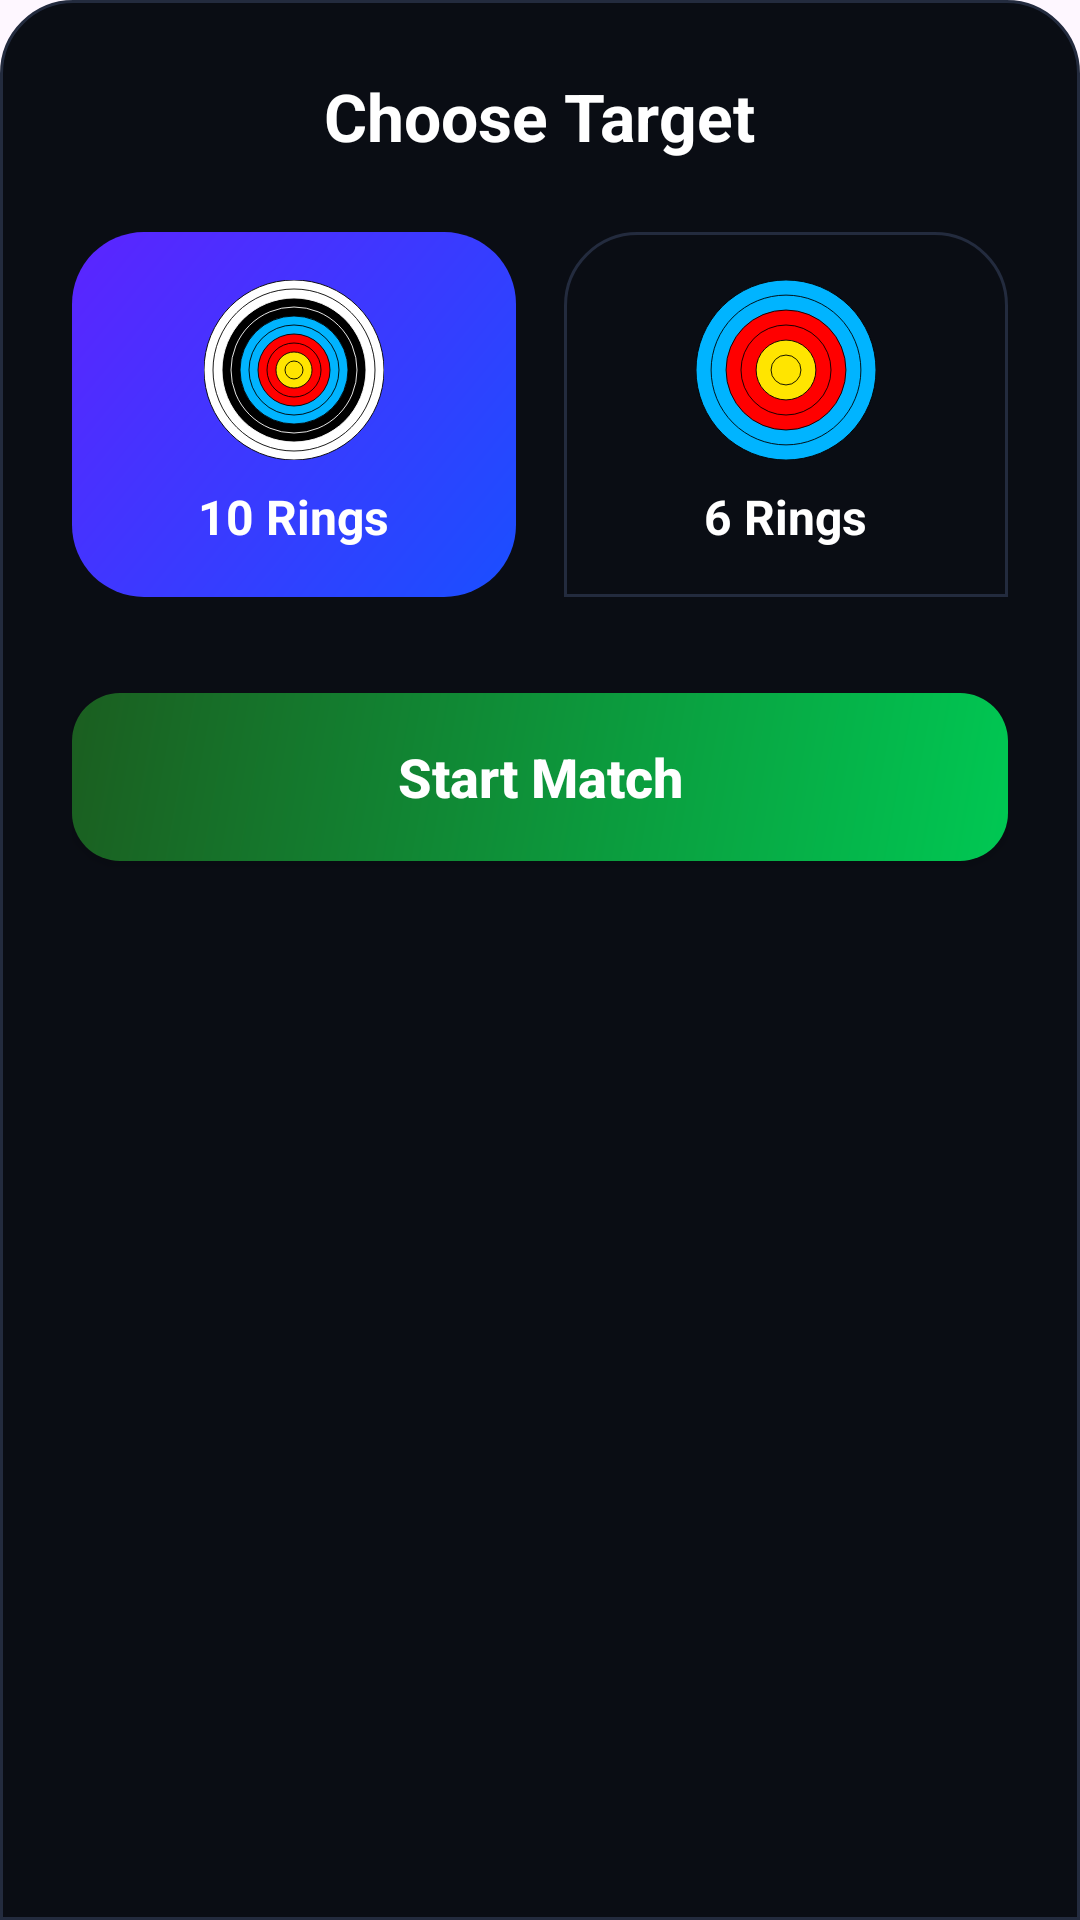

The Android layout XML behind this screen, and the referenced resources:
<!-- AndroidManifest.xml: application theme Theme.YOLOv8TfLite -->
<!-- res/layout/layout_bottom_sheet_target_only.xml -->
<?xml version="1.0" encoding="utf-8"?>
<LinearLayout xmlns:android="http://schemas.android.com/apk/res/android"
    android:layout_width="match_parent"
    android:layout_height="wrap_content"
    android:orientation="vertical"
    android:background="@drawable/bg_bottom_panel"
    android:padding="24dp">

    <TextView
        android:layout_width="wrap_content"
        android:layout_height="wrap_content"
        android:text="Choose Target"
        android:textColor="@color/white"
        android:textSize="22sp"
        android:textStyle="bold"
        android:layout_gravity="center_horizontal"
        android:layout_marginBottom="24dp" />

    <LinearLayout
        android:layout_width="match_parent"
        android:layout_height="wrap_content"
        android:orientation="horizontal"
        android:layout_marginBottom="32dp">

        
        <LinearLayout
            android:id="@+id/card_10_ring"
            android:layout_width="0dp"
            android:layout_height="wrap_content"
            android:layout_weight="1"
            android:orientation="vertical"
            android:gravity="center"
            android:background="@drawable/bg_card_target"
            android:padding="16dp"
            android:layout_marginEnd="8dp">

            <ImageView
                android:layout_width="60dp"
                android:layout_height="60dp"
                android:src="@drawable/ic_target_10_ring"
                android:layout_marginBottom="8dp"/>

            <TextView
                android:layout_width="wrap_content"
                android:layout_height="wrap_content"
                android:text="10 Rings"
                android:textColor="@color/white"
                android:textStyle="bold"
                android:textSize="16sp"/>
        </LinearLayout>

        
        <LinearLayout
            android:id="@+id/card_6_ring"
            android:layout_width="0dp"
            android:layout_height="wrap_content"
            android:layout_weight="1"
            android:orientation="vertical"
            android:gravity="center"
            android:background="@drawable/bg_bottom_panel"
            android:padding="16dp"
            android:layout_marginStart="8dp">

            <ImageView
                android:layout_width="60dp"
                android:layout_height="60dp"
                android:src="@drawable/ic_target_6_ring"
                android:layout_marginBottom="8dp"/>

            <TextView
                android:layout_width="wrap_content"
                android:layout_height="wrap_content"
                android:text="6 Rings"
                android:textColor="@color/white"
                android:textStyle="bold"
                android:textSize="16sp"/>
        </LinearLayout>
    </LinearLayout>

    <androidx.appcompat.widget.AppCompatButton
        android:id="@+id/btn_start_match"
        android:layout_width="match_parent"
        android:layout_height="56dp"
        android:background="@drawable/bg_btn_accept"
        android:text="Start Match"
        android:textColor="@color/white"
        android:textSize="18sp"
        android:textStyle="bold"
        android:textAllCaps="false" />

</LinearLayout>
<!-- resources referenced by this layout -->
<resources>
  <color name="white">#FFFFFFFF</color>
  <!-- drawable bg_bottom_panel (drawable) -->
  <?xml version="1.0" encoding="utf-8"?>
  <shape xmlns:android="http://schemas.android.com/apk/res/android"
      android:shape="rectangle">
      <solid android:color="@color/menu_bg" />
      <corners
          android:topLeftRadius="24dp"
          android:topRightRadius="24dp" />
      <stroke
          android:width="1dp"
          android:color="@color/card_grey_border" />
  </shape>
  <!-- drawable bg_btn_accept (drawable) -->
  <?xml version="1.0" encoding="utf-8"?>
  <shape xmlns:android="http://schemas.android.com/apk/res/android"
      android:shape="rectangle">
      <gradient
          android:startColor="#00C853"
          android:endColor="#1B5E20"
          android:angle="135" />
      <corners android:radius="16dp" />
  </shape>
  <!-- drawable bg_card_target (drawable) -->
  <?xml version="1.0" encoding="utf-8"?>
  <shape xmlns:android="http://schemas.android.com/apk/res/android"
      android:shape="rectangle">
      <gradient
          android:startColor="@color/card_blue_start"
          android:endColor="@color/card_blue_end"
          android:angle="135" />
      <corners android:radius="24dp" />
  </shape>
  <!-- drawable ic_target_10_ring: vector/xml drawable (drawable, 2121 chars, omitted) -->
  <!-- drawable ic_target_6_ring (drawable) -->
  <vector xmlns:android="http://schemas.android.com/apk/res/android"
      android:width="100dp"
      android:height="100dp"
      android:viewportWidth="100"
      android:viewportHeight="100">
  
      
      <path
          android:fillColor="#00B4FF"
          android:strokeColor="#000000"
          android:strokeWidth="0.5"
          android:pathData="M 50, 50 m -50, 0 a 50,50 0 1,0 100,0 a 50,50 0 1,0 -100,0"/>
  
      
      <path
          android:strokeColor="#000000"
          android:strokeWidth="0.5"
          android:pathData="M 50, 50 m -41.6, 0 a 41.6,41.6 0 1,0 83.2,0 a 41.6,41.6 0 1,0 -83.2,0"/>
  
      
      <path
          android:fillColor="#FF0000"
          android:strokeColor="#000000"
          android:strokeWidth="0.5"
          android:pathData="M 50, 50 m -33.3, 0 a 33.3,33.3 0 1,0 66.6,0 a 33.3,33.3 0 1,0 -66.6,0"/>
  
      
      <path
          android:strokeColor="#000000"
          android:strokeWidth="0.5"
          android:pathData="M 50, 50 m -25, 0 a 25,25 0 1,0 50,0 a 25,25 0 1,0 -50,0"/>
  
      
      <path
          android:fillColor="#FFE500"
          android:strokeColor="#000000"
          android:strokeWidth="0.5"
          android:pathData="M 50, 50 m -16.6, 0 a 16.6,16.6 0 1,0 33.2,0 a 16.6,16.6 0 1,0 -33.2,0"/>
  
      
      <path
          android:strokeColor="#000000"
          android:strokeWidth="0.5"
          android:pathData="M 50, 50 m -8.3, 0 a 8.3,8.3 0 1,0 16.6,0 a 8.3,8.3 0 1,0 -16.6,0"/>
          
  </vector>
  <style name="Theme.YOLOv8TfLite" parent="Base.Theme.YOLOv8TfLite" />
  <color name="menu_bg">#0A0D14</color>
  <color name="card_grey_border">#232B3E</color>
  <color name="card_blue_start">#1A4FFF</color>
  <color name="card_blue_end">#5C24FF</color>
  <style name="Base.Theme.YOLOv8TfLite" parent="Theme.Material3.DayNight.NoActionBar">
          <item name="android:statusBarColor">@color/menu_bg</item>
          <item name="android:navigationBarColor">@color/menu_bg</item>
          <item name="android:windowLightStatusBar">false</item>
      </style>
</resources>
